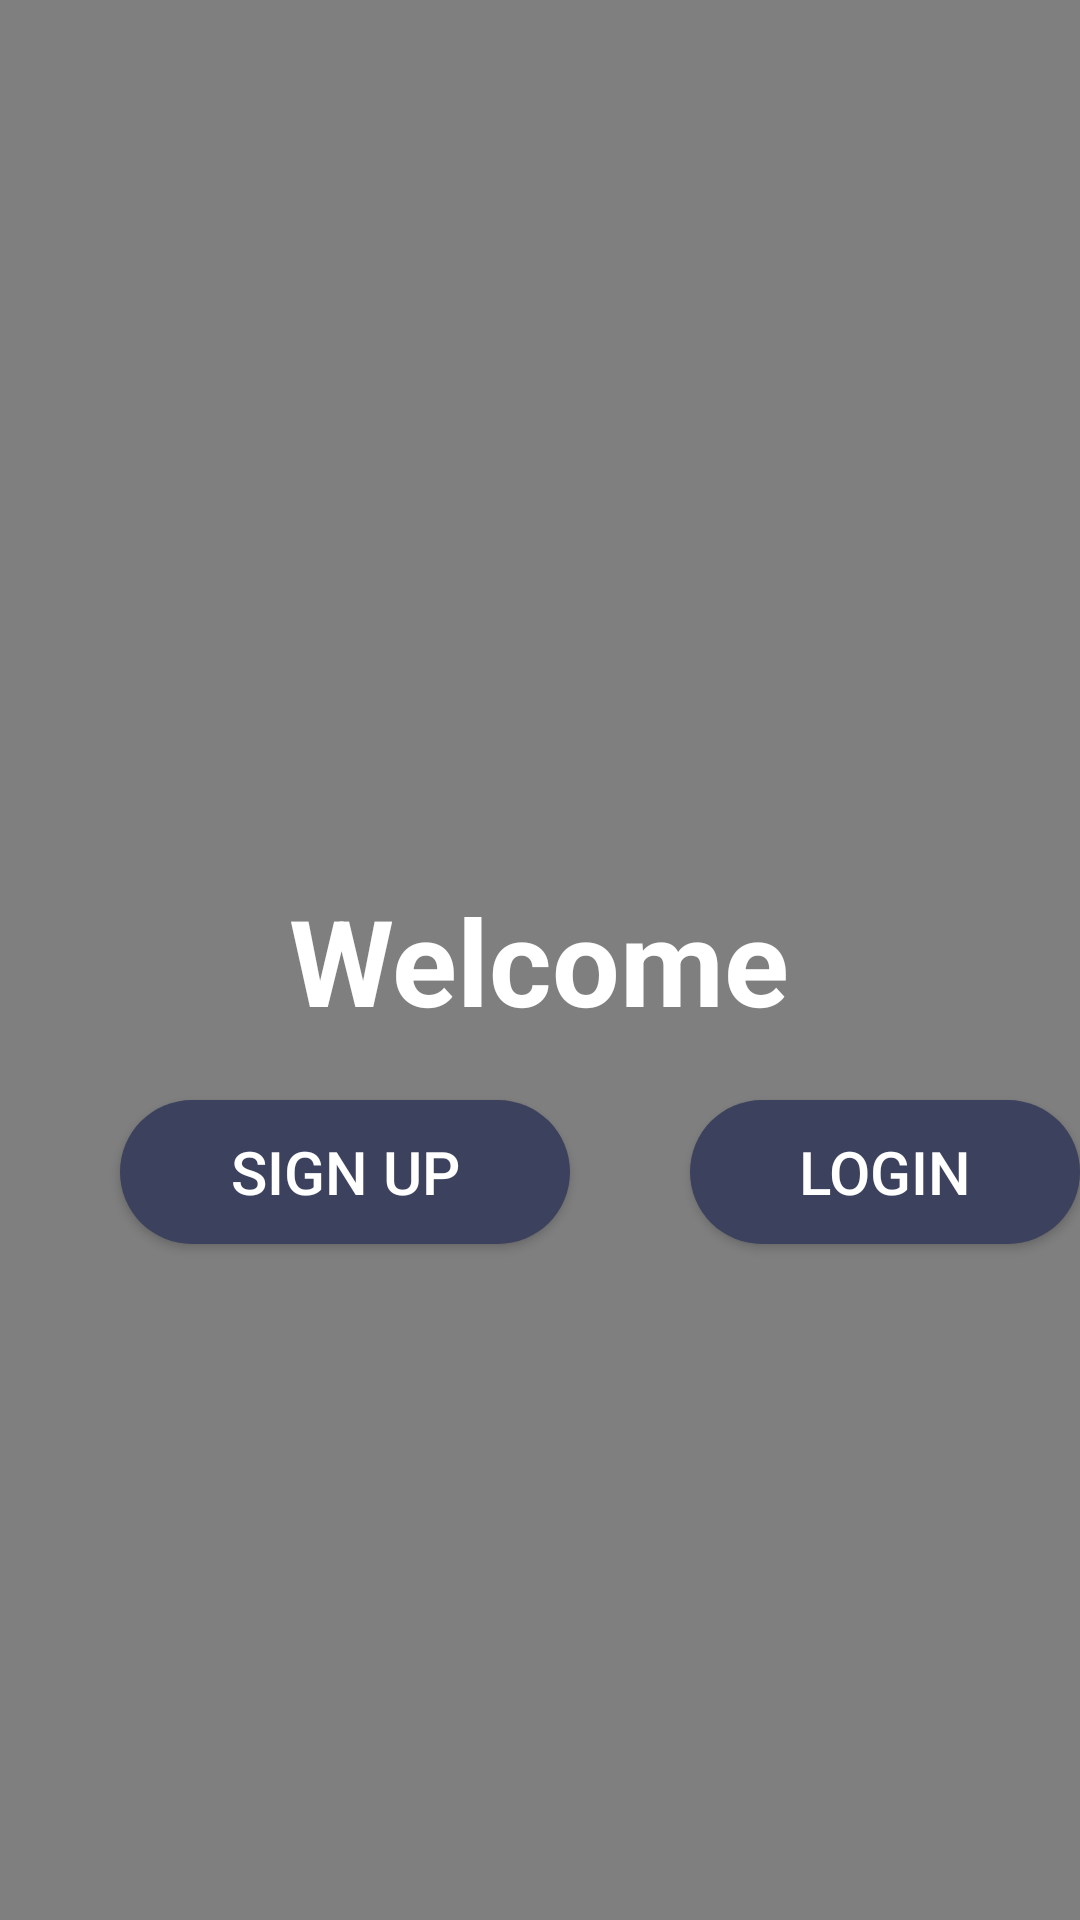

This screen was rendered from an Android layout file. Write that file and the resources it references.
<!-- AndroidManifest.xml: application theme Theme.CUChat -->
<!-- res/layout/activity_authentication.xml -->
<?xml version="1.0" encoding="utf-8"?>
<RelativeLayout xmlns:android="http://schemas.android.com/apk/res/android"
    xmlns:app="http://schemas.android.com/apk/res-auto"
    xmlns:tools="http://schemas.android.com/tools"
    android:layout_width="match_parent"
    android:layout_height="match_parent"
    tools:context=".Authentication">

    <VideoView
        android:id="@+id/bgVideo"
        android:layout_width="match_parent"
        android:layout_height="match_parent"
        android:layout_alignParentEnd="true"
        android:layout_alignParentBottom="true"
        android:layout_alignParentStart="true"
        android:layout_alignParentTop="true"
    />

    <TextView
        android:layout_width="wrap_content"
        android:layout_height="wrap_content"
        android:text="@string/welcome"
        android:layout_centerHorizontal="true"
        android:textSize="40sp"
        android:textStyle="bold"
        android:layout_centerInParent="true"
        android:id="@+id/title"
        android:textColor="@color/white"
    />

    <Button
        android:layout_width="150dp"
        android:layout_height="wrap_content"
        android:layout_below="@+id/title"
        android:layout_marginStart="40dp"
        android:layout_marginTop="20dp"
        android:background="@drawable/round_btn"
        android:text="@string/sign_up"
        android:textColor="@color/white"
        android:id="@+id/loginBtn"
        android:textSize="20sp"
    />

    <Button
        android:layout_width="150dp"
        android:layout_height="wrap_content"
        android:layout_below="@+id/title"
        android:layout_marginStart="230dp"
        android:layout_marginTop="20dp"
        android:background="@drawable/round_btn"
        android:text="@string/login"
        android:textColor="@color/white"
        android:id="@+id/signUpBtn"
        android:textSize="20sp"
    />

</RelativeLayout>
<!-- resources referenced by this layout -->
<resources>
  <color name="white">#FFFFFFFF</color>
  <!-- drawable round_btn (drawable) -->
  <?xml version="1.0" encoding="utf-8"?>
  <shape xmlns:android="http://schemas.android.com/apk/res/android">
      <solid android:color="@color/blue_400"/>
      <corners
          android:bottomLeftRadius="45dp"
          android:bottomRightRadius="45dp"
          android:topRightRadius="45dp"
          android:topLeftRadius="45dp"
          />
  </shape>
  <string name="login">Login</string>
  <string name="sign_up">Sign Up</string>
  <string name="welcome">Welcome</string>
  <style name="Theme.CUChat" parent="Theme.AppCompat.DayNight.NoActionBar">
          
          <item name="colorPrimary">@color/teal_400</item>
          <item name="colorPrimaryVariant">@color/teal_700</item>
          <item name="colorOnPrimary">@color/white</item>
          
          <item name="colorSecondary">@color/teal_200</item>
          <item name="colorSecondaryVariant">@color/teal_700</item>
          <item name="colorOnSecondary">@color/black</item>
          
          <item name="android:statusBarColor" tools:targetApi="l">?attr/colorPrimaryVariant</item>
          
          <item name="android:textColorHint">@color/white</item>
      </style>
  <color name="blue_400">#3c415e</color>
  <color name="teal_400">#0FCFBF</color>
  <color name="teal_700">#FF018786</color>
  <color name="teal_200">#FF03DAC5</color>
  <color name="black">#FF000000</color>
</resources>
